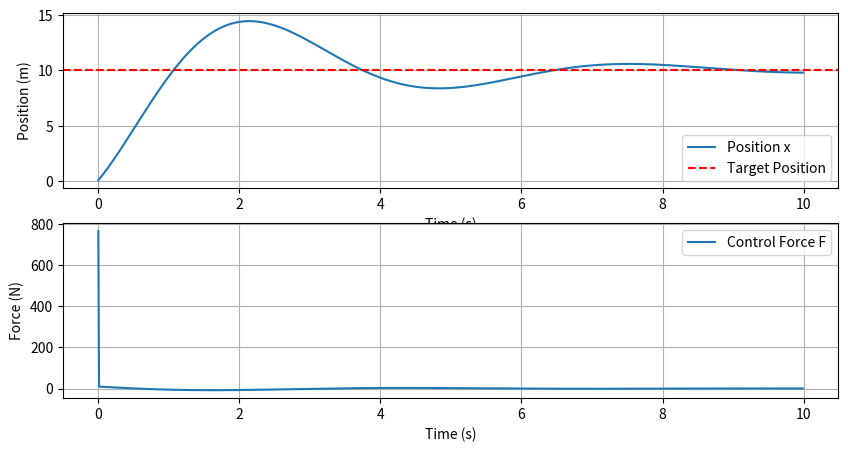

This chart was generated by the following Python code:
import numpy as np
import matplotlib.pyplot as plt

# weight
m = 1.0
# sample time
Ts= 0.01
# target position
X_target = 10
# total time
T = 10

# gain parameter
Kp = 1.5
ki = 0.75
Kd = 0.75

#initial parameter
x = 0
v = 0
a = 0
error_prev = 0


# record datas
time = np.arange(0,T,Ts)
x_history = []
v_history = []
control_history = []

# control_loop
for i in time:
    error = X_target - x
    derivative = (error - error_prev) / Ts
    F = Kp * error + ki*Ts  + Kd * derivative 
    control_history.append(F)

    #state
    a=F/m
    v += a*Ts
    v_history.append(v)
    x += v*Ts
    x_history.append(x)

    error_prev = error

# 画图
plt.figure(figsize=(10, 5))
plt.subplot(2, 1, 1)
plt.plot(time, x_history, label="Position x")
plt.axhline(y=X_target, color="r", linestyle="--", label="Target Position")
plt.xlabel("Time (s)")
plt.ylabel("Position (m)")
plt.legend()
plt.grid()

plt.subplot(2, 1, 2)
plt.plot(time, control_history, label="Control Force F")
plt.xlabel("Time (s)")
plt.ylabel("Force (N)")
plt.legend()
plt.grid()

plt.show()